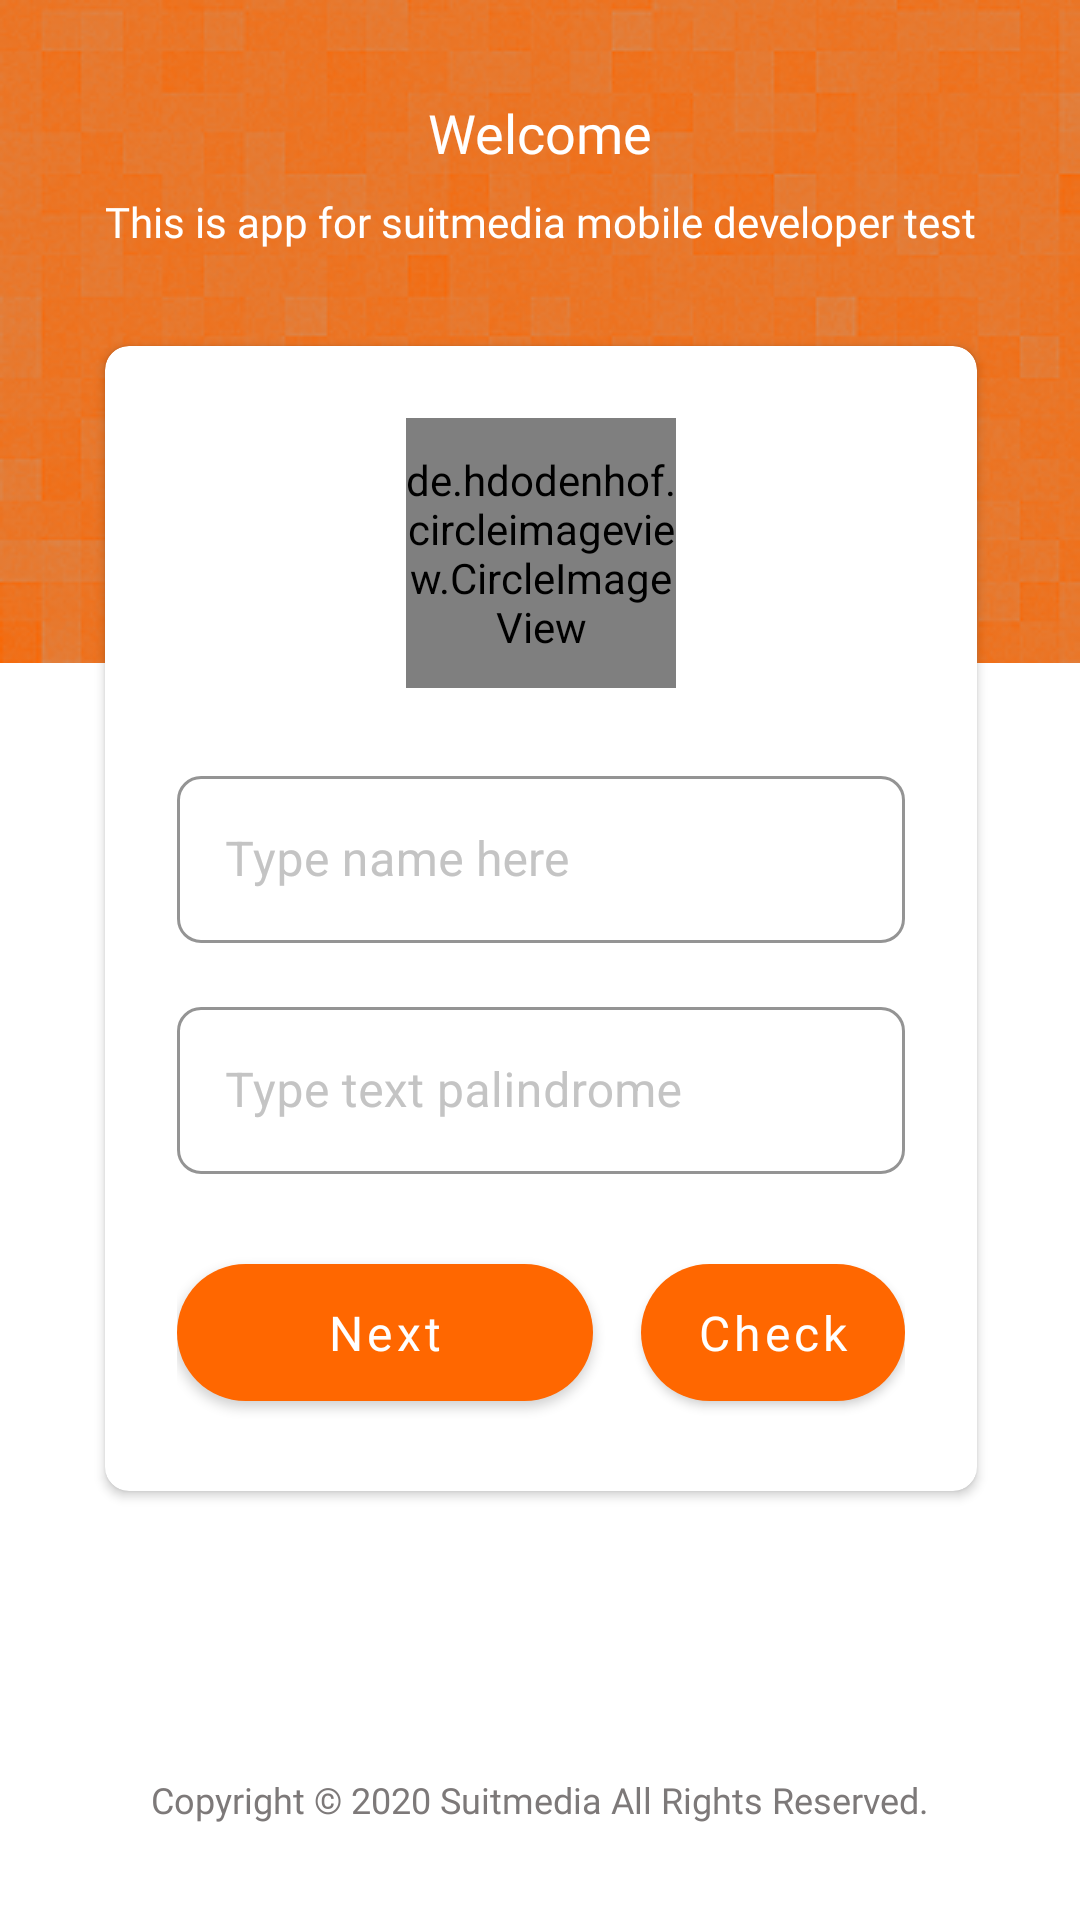

Reconstruct the res/layout file that produces this screen, plus the resources it refers to.
<!-- AndroidManifest.xml: application theme Theme.SuitMediaMobile -->
<!-- res/layout/activity_first.xml -->
<?xml version="1.0" encoding="utf-8"?>
<androidx.constraintlayout.widget.ConstraintLayout xmlns:android="http://schemas.android.com/apk/res/android"
    xmlns:app="http://schemas.android.com/apk/res-auto"
    xmlns:tools="http://schemas.android.com/tools"
    android:layout_width="match_parent"
    android:layout_height="match_parent"
    tools:context=".ui.screen1.FirstActivity">


    <androidx.constraintlayout.widget.ConstraintLayout
        android:layout_width="match_parent"
        android:layout_height="match_parent"
        app:layout_constraintEnd_toEndOf="parent"
        app:layout_constraintStart_toStartOf="parent"
        app:layout_constraintTop_toTopOf="parent">

        <ImageView
            android:id="@+id/imageView"
            android:layout_width="0dp"
            android:layout_height="wrap_content"
            android:contentDescription="@string/cd_background"
            android:scaleType="fitXY"
            app:layout_constraintEnd_toEndOf="parent"
            app:layout_constraintStart_toStartOf="parent"
            app:layout_constraintTop_toTopOf="parent"
            app:srcCompat="@drawable/bg_bright" />

        <TextView
            android:id="@+id/textView"
            android:layout_width="wrap_content"
            android:layout_height="wrap_content"
            android:layout_marginTop="@dimen/range_32"
            android:fontFamily="@font/roboto_bold"
            android:text="@string/welcome"
            android:textColor="@color/white"
            android:textSize="@dimen/size_18"
            app:layout_constraintEnd_toEndOf="parent"
            app:layout_constraintStart_toStartOf="parent"
            app:layout_constraintTop_toTopOf="parent" />

        <TextView
            android:id="@+id/textView2"
            android:layout_width="wrap_content"
            android:layout_height="wrap_content"
            android:layout_marginTop="8dp"
            android:fontFamily="@font/roboto"
            android:text="@string/app_description"
            android:textColor="@color/white"
            android:textSize="@dimen/size_14"
            app:layout_constraintEnd_toEndOf="@+id/textView"
            app:layout_constraintStart_toStartOf="@+id/textView"
            app:layout_constraintTop_toBottomOf="@+id/textView" />

        <androidx.cardview.widget.CardView
            android:id="@+id/card_view"
            android:layout_width="0dp"
            android:layout_height="wrap_content"
            android:layout_marginTop="@dimen/range_32"
            app:cardCornerRadius="@dimen/range_8"
            app:layout_constraintEnd_toEndOf="@+id/textView2"
            app:layout_constraintStart_toStartOf="@+id/textView2"
            app:layout_constraintTop_toBottomOf="@+id/textView2">


            <androidx.constraintlayout.widget.ConstraintLayout
                android:layout_width="match_parent"
                android:layout_height="match_parent"
                android:padding="@dimen/range_24">

                <de.hdodenhof.circleimageview.CircleImageView
                    android:id="@+id/img_profile"
                    android:layout_width="90dp"
                    android:layout_height="90dp"
                    app:civ_circle_background_color="@color/default_grey"
                    android:src="@drawable/ic_add_image_cover"
                    app:civ_border_color="@color/secondary_grey"
                    app:civ_border_width="@dimen/range_2"
                    app:layout_constraintEnd_toEndOf="parent"
                    app:layout_constraintStart_toStartOf="parent"
                    app:layout_constraintTop_toTopOf="parent" />

                <com.google.android.material.textfield.TextInputLayout
                    android:id="@+id/til_name"
                    style="@style/TextInputLayout"
                    android:layout_width="0dp"
                    android:layout_height="wrap_content"
                    android:layout_marginTop="@dimen/range_24"
                    app:layout_constraintEnd_toEndOf="parent"
                    app:layout_constraintStart_toStartOf="parent"
                    app:layout_constraintTop_toBottomOf="@+id/img_profile">

                    <com.google.android.material.textfield.TextInputEditText
                        android:layout_width="match_parent"
                        android:layout_height="match_parent"
                        android:hint="@string/type_name_here"
                        android:inputType="text"
                        android:textColor="@color/black"
                        android:textColorHighlight="@color/black" />
                </com.google.android.material.textfield.TextInputLayout>

                <com.google.android.material.textfield.TextInputLayout
                    android:id="@+id/til_palindrome_text"
                    style="@style/TextInputLayout"
                    android:layout_width="0dp"
                    android:layout_height="wrap_content"
                    android:layout_marginTop="@dimen/range_16"
                    app:layout_constraintEnd_toEndOf="parent"
                    app:layout_constraintStart_toStartOf="parent"
                    app:layout_constraintTop_toBottomOf="@+id/til_name">

                    <com.google.android.material.textfield.TextInputEditText
                        android:layout_width="match_parent"
                        android:layout_height="match_parent"
                        android:hint="@string/type_text_palindrome"
                        android:inputType="text"
                        android:textColor="@color/black"
                        android:textColorHighlight="@color/black" />
                </com.google.android.material.textfield.TextInputLayout>

                <com.google.android.material.button.MaterialButton
                    android:id="@+id/btn_next"
                    style="@style/ButtonStyle16"
                    android:layout_width="0dp"
                    android:layout_height="wrap_content"
                    android:layout_marginTop="@dimen/range_24"
                    android:layout_marginEnd="@dimen/range_16"
                    android:text="@string/next"
                    app:layout_constraintEnd_toStartOf="@+id/btn_check"
                    app:layout_constraintStart_toStartOf="parent"
                    app:layout_constraintTop_toBottomOf="@+id/til_palindrome_text" />

                <com.google.android.material.button.MaterialButton
                    android:id="@+id/btn_check"
                    style="@style/ButtonStyle16"
                    android:layout_width="0dp"
                    android:layout_height="wrap_content"
                    android:layout_marginTop="@dimen/range_24"
                    android:text="@string/check"
                    app:layout_constraintEnd_toEndOf="parent"
                    app:layout_constraintTop_toBottomOf="@+id/til_palindrome_text" />

            </androidx.constraintlayout.widget.ConstraintLayout>
        </androidx.cardview.widget.CardView>

        <ProgressBar
            android:id="@+id/progress_bar"
            android:layout_width="wrap_content"
            android:layout_height="wrap_content"
            android:layout_marginTop="@dimen/range_24"
            android:indeterminateTint="@color/primary_orange"
            android:visibility="gone"
            app:layout_constraintEnd_toEndOf="parent"
            app:layout_constraintStart_toStartOf="parent"
            app:layout_constraintTop_toBottomOf="@+id/card_view" />

        <TextView
            android:id="@+id/textView3"
            android:layout_width="wrap_content"
            android:layout_height="wrap_content"
            android:layout_marginTop="@dimen/range_32"
            android:layout_marginBottom="@dimen/range_32"
            android:fontFamily="@font/roboto"
            android:text="@string/suitmedia_copyright"
            android:textColor="@color/secondary_grey"
            android:textSize="@dimen/size_12"
            app:layout_constraintBottom_toBottomOf="parent"
            app:layout_constraintEnd_toEndOf="parent"
            app:layout_constraintStart_toStartOf="parent" />


    </androidx.constraintlayout.widget.ConstraintLayout>
</androidx.constraintlayout.widget.ConstraintLayout>
<!-- resources referenced by this layout -->
<resources>
  <color name="black">#000000</color>
  <color name="default_grey">#C4C4C4</color>
  <color name="primary_orange">#FF6700</color>
  <color name="secondary_grey">#7D7979</color>
  <color name="white">#FFFFFF</color>
  <dimen name="range_16">16dp</dimen>
  <dimen name="range_2">2dp</dimen>
  <dimen name="range_24">24dp</dimen>
  <dimen name="range_32">32dp</dimen>
  <dimen name="range_8">8dp</dimen>
  <dimen name="size_12">12sp</dimen>
  <dimen name="size_14">14sp</dimen>
  <dimen name="size_18">18sp</dimen>
  <string name="app_description">This is app for suitmedia mobile developer test</string>
  <string name="cd_background">background</string>
  <string name="check">Check</string>
  <string name="next">Next</string>
  <string name="suitmedia_copyright">Copyright © 2020 Suitmedia All Rights Reserved.</string>
  <string name="type_name_here">Type name here</string>
  <string name="type_text_palindrome">Type text palindrome</string>
  <string name="welcome">Welcome</string>
  <style name="ButtonStyle16" parent="Widget.MaterialComponents.Button">
          <item name="cornerRadius">100dp</item>
          <item name="backgroundColor">@color/primary_orange</item>
          <item name="android:fontFamily">@font/roboto</item>
          <item name="android:textColor">@color/white</item>
          <item name="android:textSize">@dimen/size_16</item>
          <item name="android:paddingTop">@dimen/range_12</item>
          <item name="android:paddingBottom">@dimen/range_12</item>
          <item name="android:textAllCaps">false</item>
      </style>
  <style name="TextInputLayout" parent="Widget.MaterialComponents.TextInputLayout.OutlinedBox">
          <item name="boxCornerRadiusBottomEnd">@dimen/range_8</item>
          <item name="boxCornerRadiusBottomStart">@dimen/range_8</item>
          <item name="boxCornerRadiusTopEnd">@dimen/range_8</item>
          <item name="boxCornerRadiusTopStart">@dimen/range_8</item>
          <item name="boxStrokeColor">@color/primary_orange</item>
          <item name="android:textColorHint">@color/default_grey</item>
          <item name="android:backgroundTint">@color/white</item>
      </style>
  <style name="Theme.SuitMediaMobile" parent="Theme.MaterialComponents.Light.NoActionBar">
          
          <item name="colorPrimary">@color/primary_orange</item>
          <item name="colorPrimaryVariant">@color/secondary_orange</item>
          <item name="colorOnPrimary">@color/white</item>
  
          
          <item name="android:statusBarColor">?attr/colorPrimaryVariant</item>
          
  
      </style>
  <dimen name="size_16">16sp</dimen>
  <dimen name="range_12">12dp</dimen>
  <color name="secondary_orange">#EC5F00</color>
</resources>
